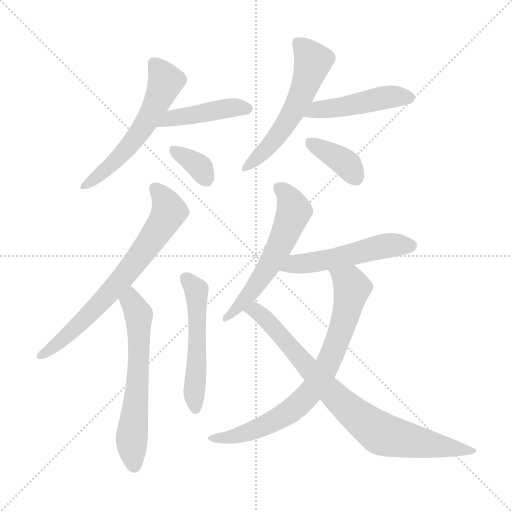
t = 0.00 s
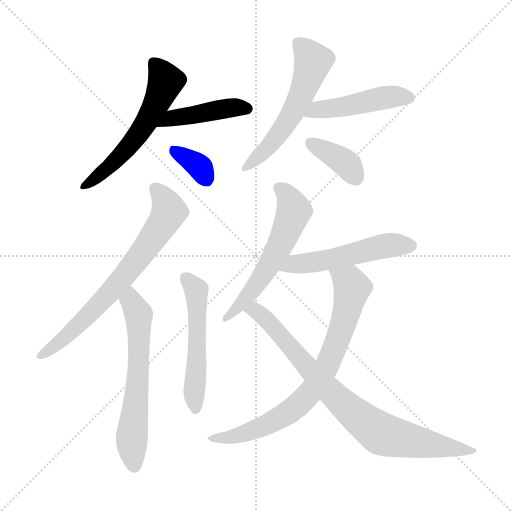
t = 1.83 s
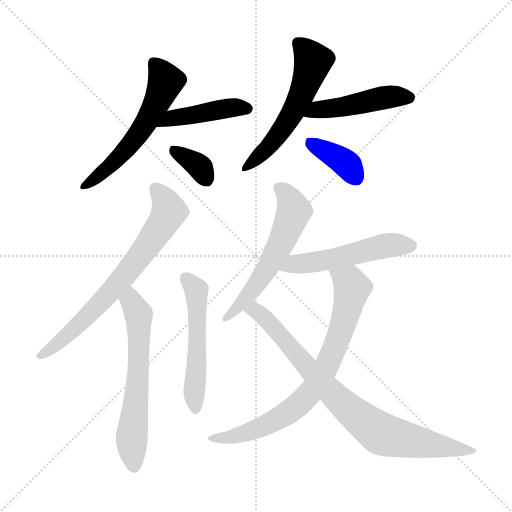
t = 3.66 s
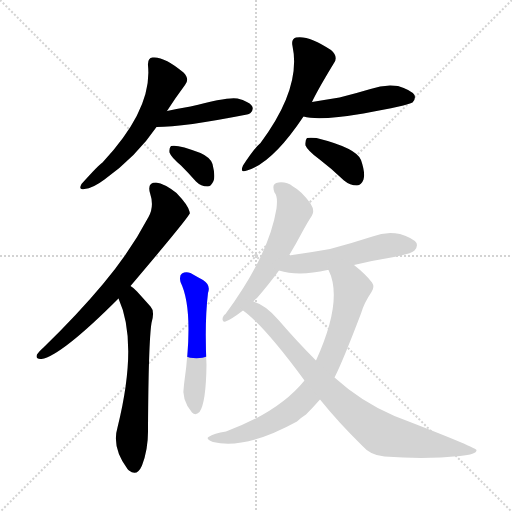
t = 5.48 s
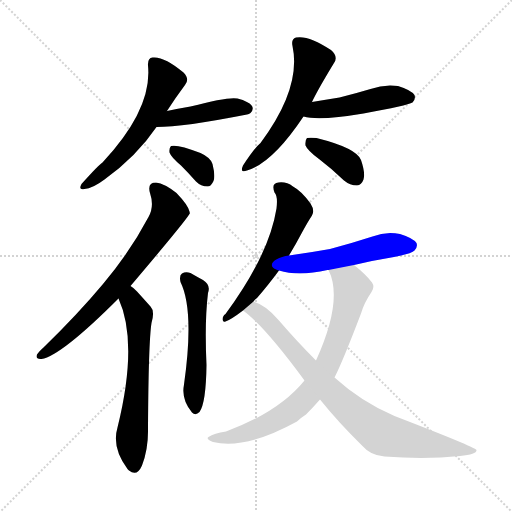
t = 7.31 s
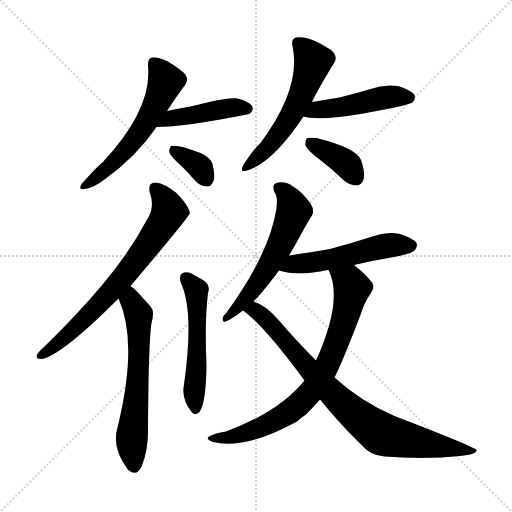
t = 9.14 s

The animated SVG that drew these frames (rendered in a browser with its animation timeline set to each time). Animation: 13 CSS @keyframes rules; one cycle of 9.14 s.

<svg version="1.1" viewBox="0 0 1024 1024" xmlns="http://www.w3.org/2000/svg">
  <g stroke="lightgray" stroke-dasharray="1,1" stroke-width="1" transform="scale(4, 4)">
    <line x1="0" y1="0" x2="256" y2="256"></line>
    <line x1="256" y1="0" x2="0" y2="256"></line>
    <line x1="128" y1="0" x2="128" y2="256"></line>
    <line x1="0" y1="128" x2="256" y2="128"></line>
  </g>
<g transform="scale(1, -1) translate(0, -900)">
   <style type="text/css">
    @keyframes keyframes0 {
      from {
       stroke: blue;
       stroke-dashoffset: 563;
       stroke-width: 128;
       }
       65% {
       animation-timing-function: step-end;
       stroke: blue;
       stroke-dashoffset: 0;
       stroke-width: 128;
       }
       to {
       stroke: black;
       stroke-width: 1024;
       }
       }
       #make-me-a-hanzi-animation-0 {
         animation: keyframes0 0.708171s both;
         animation-delay: 0.000000s;
         animation-timing-function: linear;
       }
    @keyframes keyframes1 {
      from {
       stroke: blue;
       stroke-dashoffset: 436;
       stroke-width: 128;
       }
       59% {
       animation-timing-function: step-end;
       stroke: blue;
       stroke-dashoffset: 0;
       stroke-width: 128;
       }
       to {
       stroke: black;
       stroke-width: 1024;
       }
       }
       #make-me-a-hanzi-animation-1 {
         animation: keyframes1 0.604818s both;
         animation-delay: 0.708171s;
         animation-timing-function: linear;
       }
    @keyframes keyframes2 {
      from {
       stroke: blue;
       stroke-dashoffset: 346;
       stroke-width: 128;
       }
       53% {
       animation-timing-function: step-end;
       stroke: blue;
       stroke-dashoffset: 0;
       stroke-width: 128;
       }
       to {
       stroke: black;
       stroke-width: 1024;
       }
       }
       #make-me-a-hanzi-animation-2 {
         animation: keyframes2 0.531576s both;
         animation-delay: 1.312988s;
         animation-timing-function: linear;
       }
    @keyframes keyframes3 {
      from {
       stroke: blue;
       stroke-dashoffset: 552;
       stroke-width: 128;
       }
       64% {
       animation-timing-function: step-end;
       stroke: blue;
       stroke-dashoffset: 0;
       stroke-width: 128;
       }
       to {
       stroke: black;
       stroke-width: 1024;
       }
       }
       #make-me-a-hanzi-animation-3 {
         animation: keyframes3 0.699219s both;
         animation-delay: 1.844564s;
         animation-timing-function: linear;
       }
    @keyframes keyframes4 {
      from {
       stroke: blue;
       stroke-dashoffset: 467;
       stroke-width: 128;
       }
       60% {
       animation-timing-function: step-end;
       stroke: blue;
       stroke-dashoffset: 0;
       stroke-width: 128;
       }
       to {
       stroke: black;
       stroke-width: 1024;
       }
       }
       #make-me-a-hanzi-animation-4 {
         animation: keyframes4 0.630046s both;
         animation-delay: 2.543783s;
         animation-timing-function: linear;
       }
    @keyframes keyframes5 {
      from {
       stroke: blue;
       stroke-dashoffset: 375;
       stroke-width: 128;
       }
       55% {
       animation-timing-function: step-end;
       stroke: blue;
       stroke-dashoffset: 0;
       stroke-width: 128;
       }
       to {
       stroke: black;
       stroke-width: 1024;
       }
       }
       #make-me-a-hanzi-animation-5 {
         animation: keyframes5 0.555176s both;
         animation-delay: 3.173828s;
         animation-timing-function: linear;
       }
    @keyframes keyframes6 {
      from {
       stroke: blue;
       stroke-dashoffset: 697;
       stroke-width: 128;
       }
       69% {
       animation-timing-function: step-end;
       stroke: blue;
       stroke-dashoffset: 0;
       stroke-width: 128;
       }
       to {
       stroke: black;
       stroke-width: 1024;
       }
       }
       #make-me-a-hanzi-animation-6 {
         animation: keyframes6 0.817220s both;
         animation-delay: 3.729004s;
         animation-timing-function: linear;
       }
    @keyframes keyframes7 {
      from {
       stroke: blue;
       stroke-dashoffset: 611;
       stroke-width: 128;
       }
       67% {
       animation-timing-function: step-end;
       stroke: blue;
       stroke-dashoffset: 0;
       stroke-width: 128;
       }
       to {
       stroke: black;
       stroke-width: 1024;
       }
       }
       #make-me-a-hanzi-animation-7 {
         animation: keyframes7 0.747233s both;
         animation-delay: 4.546224s;
         animation-timing-function: linear;
       }
    @keyframes keyframes8 {
      from {
       stroke: blue;
       stroke-dashoffset: 523;
       stroke-width: 128;
       }
       63% {
       animation-timing-function: step-end;
       stroke: blue;
       stroke-dashoffset: 0;
       stroke-width: 128;
       }
       to {
       stroke: black;
       stroke-width: 1024;
       }
       }
       #make-me-a-hanzi-animation-8 {
         animation: keyframes8 0.675618s both;
         animation-delay: 5.293457s;
         animation-timing-function: linear;
       }
    @keyframes keyframes9 {
      from {
       stroke: blue;
       stroke-dashoffset: 569;
       stroke-width: 128;
       }
       65% {
       animation-timing-function: step-end;
       stroke: blue;
       stroke-dashoffset: 0;
       stroke-width: 128;
       }
       to {
       stroke: black;
       stroke-width: 1024;
       }
       }
       #make-me-a-hanzi-animation-9 {
         animation: keyframes9 0.713053s both;
         animation-delay: 5.969076s;
         animation-timing-function: linear;
       }
    @keyframes keyframes10 {
      from {
       stroke: blue;
       stroke-dashoffset: 519;
       stroke-width: 128;
       }
       63% {
       animation-timing-function: step-end;
       stroke: blue;
       stroke-dashoffset: 0;
       stroke-width: 128;
       }
       to {
       stroke: black;
       stroke-width: 1024;
       }
       }
       #make-me-a-hanzi-animation-10 {
         animation: keyframes10 0.672363s both;
         animation-delay: 6.682129s;
         animation-timing-function: linear;
       }
    @keyframes keyframes11 {
      from {
       stroke: blue;
       stroke-dashoffset: 758;
       stroke-width: 128;
       }
       71% {
       animation-timing-function: step-end;
       stroke: blue;
       stroke-dashoffset: 0;
       stroke-width: 128;
       }
       to {
       stroke: black;
       stroke-width: 1024;
       }
       }
       #make-me-a-hanzi-animation-11 {
         animation: keyframes11 0.866862s both;
         animation-delay: 7.354492s;
         animation-timing-function: linear;
       }
    @keyframes keyframes12 {
      from {
       stroke: blue;
       stroke-dashoffset: 819;
       stroke-width: 128;
       }
       73% {
       animation-timing-function: step-end;
       stroke: blue;
       stroke-dashoffset: 0;
       stroke-width: 128;
       }
       to {
       stroke: black;
       stroke-width: 1024;
       }
       }
       #make-me-a-hanzi-animation-12 {
         animation: keyframes12 0.916504s both;
         animation-delay: 8.221354s;
         animation-timing-function: linear;
       }
</style>
<path d="M 334.0 678.0 Q 352.0 706.0 370.0 730.0 Q 380.0 742.0 367.0 755.0 Q 328.0 788.0 305.0 785.0 Q 295.0 784.0 296.0 769.0 Q 305.0 682.0 205.0 575.0 Q 199.0 572.0 163.0 532.0 Q 156.0 519.0 169.0 522.0 Q 185.0 523.0 209.0 541.0 Q 273.0 587.0 313.0 646.0 L 334.0 678.0 Z" fill="lightgray"></path> 
<path d="M 313.0 646.0 Q 367.0 646.0 494.0 671.0 Q 498.0 672.0 501.0 674.0 Q 508.0 681.0 504.0 688.0 Q 498.0 697.0 475.0 703.0 Q 457.0 707.0 381.0 687.0 Q 357.0 683.0 334.0 678.0 C 305.0 672.0 283.0 646.0 313.0 646.0 Z" fill="lightgray"></path> 
<path d="M 362.0 569.0 Q 377.0 554.0 392.0 537.0 Q 402.0 527.0 415.0 527.0 Q 422.0 527.0 427.0 538.0 Q 431.0 548.0 425.0 572.0 Q 421.0 585.0 401.0 594.0 Q 355.0 612.0 342.0 608.0 Q 338.0 604.0 339.0 595.0 Q 342.0 586.0 362.0 569.0 Z" fill="lightgray"></path> 
<path d="M 624.0 696.0 Q 634.0 718.0 668.0 774.0 Q 677.0 787.0 662.0 800.0 Q 617.0 830.0 592.0 825.0 Q 582.0 822.0 585.0 808.0 Q 603.0 724.0 521.0 614.0 Q 509.0 604.0 486.0 569.0 Q 479.0 553.0 494.0 559.0 Q 545.0 574.0 607.0 667.0 L 624.0 696.0 Z" fill="lightgray"></path> 
<path d="M 607.0 667.0 Q 638.0 658.0 727.0 673.0 Q 815.0 689.0 825.0 695.0 Q 832.0 702.0 829.0 710.0 Q 822.0 720.0 796.0 728.0 Q 768.0 732.0 741.0 722.0 Q 711.0 713.0 679.0 705.0 Q 654.0 701.0 624.0 696.0 C 594.0 691.0 578.0 674.0 607.0 667.0 Z" fill="lightgray"></path> 
<path d="M 638.0 582.0 Q 663.0 563.0 688.0 539.0 Q 700.0 529.0 714.0 529.0 Q 723.0 530.0 727.0 541.0 Q 731.0 554.0 722.0 580.0 Q 713.0 604.0 633.0 624.0 Q 620.0 625.0 614.0 624.0 Q 610.0 620.0 611.0 609.0 Q 615.0 599.0 638.0 582.0 Z" fill="lightgray"></path> 
<path d="M 261.0 328.0 Q 378.0 466.0 380.0 474.0 Q 379.0 475.0 379.0 477.0 Q 376.0 490.0 353.0 514.0 Q 329.0 533.0 312.0 535.0 Q 294.0 535.0 300.0 514.0 Q 309.0 487.0 297.0 466.0 Q 260.0 396.0 206.0 332.0 Q 155.0 271.0 87.0 205.0 Q 77.0 196.0 74.0 191.0 Q 70.0 181.0 83.0 182.0 Q 122.0 188.0 237.0 303.0 L 261.0 328.0 Z" fill="lightgray"></path> 
<path d="M 237.0 303.0 Q 277.0 215.0 235.0 45.0 Q 223.0 5.0 255.0 -38.0 Q 256.0 -39.0 258.0 -41.0 Q 274.0 -54.0 284.0 -31.0 Q 297.0 3.0 296.0 44.0 Q 297.0 216.0 303.0 254.0 Q 310.0 278.0 301.0 287.0 Q 285.0 305.0 274.0 317.0 Q 268.0 324.0 261.0 328.0 C 237.0 346.0 226.0 331.0 237.0 303.0 Z" fill="lightgray"></path> 
<path d="M 361.0 336.0 Q 389.0 279.0 368.0 131.0 Q 362.0 101.0 384.0 75.0 Q 391.0 68.0 399.0 76.0 Q 412.0 94.0 413.0 170.0 Q 409.0 257.0 416.0 314.0 Q 422.0 330.0 406.0 340.0 Q 393.0 347.0 381.0 354.0 Q 371.0 357.0 364.0 353.0 Q 358.0 349.0 361.0 336.0 Z" fill="lightgray"></path> 
<path d="M 578.0 389.0 Q 593.0 414.0 604.0 435.0 Q 616.0 457.0 624.0 469.0 Q 630.0 479.0 621.0 493.0 Q 603.0 518.0 586.0 527.0 Q 573.0 537.0 557.0 535.0 Q 542.0 534.0 549.0 515.0 Q 556.0 508.0 553.0 483.0 Q 538.0 390.0 451.0 272.0 Q 445.0 268.0 445.0 261.0 Q 446.0 255.0 451.0 257.0 Q 461.0 260.0 486.0 279.0 L 507.0 297.0 Q 510.0 301.0 514.0 304.0 Q 535.0 328.0 558.0 359.0 L 578.0 389.0 Z" fill="lightgray"></path> 
<path d="M 708.0 370.0 Q 745.0 379.0 788.0 386.0 Q 824.0 393.0 829.0 399.0 Q 836.0 406.0 833.0 414.0 Q 826.0 424.0 800.0 432.0 Q 772.0 438.0 745.0 427.0 Q 705.0 414.0 660.0 402.0 Q 621.0 395.0 578.0 389.0 C 548.0 385.0 529.0 367.0 558.0 359.0 Q 597.0 347.0 655.0 360.0 L 657.0 360.0 L 708.0 370.0 Z" fill="lightgray"></path> 
<path d="M 609.0 139.0 Q 558.0 76.0 452.0 37.0 Q 428.0 34.0 417.0 26.0 Q 411.0 22.0 426.0 16.0 Q 490.0 0.0 594.0 57.0 Q 601.0 64.0 612.0 71.0 Q 625.0 84.0 640.0 101.0 L 669.0 145.0 Q 685.0 176.0 722.0 273.0 Q 728.0 294.0 743.0 316.0 Q 750.0 326.0 744.0 335.0 Q 732.0 351.0 708.0 370.0 C 685.0 389.0 646.0 388.0 657.0 360.0 Q 687.0 300.0 632.0 179.0 L 609.0 139.0 Z" fill="lightgray"></path> 
<path d="M 486.0 279.0 Q 528.0 249.0 609.0 139.0 L 640.0 101.0 Q 677.0 55.0 725.0 8.0 Q 741.0 -11.0 769.0 -13.0 Q 851.0 -19.0 920.0 -12.0 Q 954.0 -9.0 953.0 0.0 Q 950.0 6.0 789.0 68.0 Q 723.0 96.0 669.0 145.0 L 632.0 179.0 Q 595.0 216.0 557.0 260.0 Q 532.0 290.0 507.0 297.0 C 479.0 309.0 463.0 298.0 486.0 279.0 Z" fill="lightgray"></path> 
      <clipPath id="make-me-a-hanzi-clip-0">
      <path d="M 334.0 678.0 Q 352.0 706.0 370.0 730.0 Q 380.0 742.0 367.0 755.0 Q 328.0 788.0 305.0 785.0 Q 295.0 784.0 296.0 769.0 Q 305.0 682.0 205.0 575.0 Q 199.0 572.0 163.0 532.0 Q 156.0 519.0 169.0 522.0 Q 185.0 523.0 209.0 541.0 Q 273.0 587.0 313.0 646.0 L 334.0 678.0 Z" fill="lightgray"></path>
      </clipPath>
      <path clip-path="url(#make-me-a-hanzi-clip-0)" d="M 307.0 773.0 L 331.0 738.0 L 303.0 674.0 L 259.0 608.0 L 219.0 566.0 L 173.0 531.0 " fill="none" id="make-me-a-hanzi-animation-0" stroke-dasharray="435 870" stroke-linecap="round"></path>

      <clipPath id="make-me-a-hanzi-clip-1">
      <path d="M 313.0 646.0 Q 367.0 646.0 494.0 671.0 Q 498.0 672.0 501.0 674.0 Q 508.0 681.0 504.0 688.0 Q 498.0 697.0 475.0 703.0 Q 457.0 707.0 381.0 687.0 Q 357.0 683.0 334.0 678.0 C 305.0 672.0 283.0 646.0 313.0 646.0 Z" fill="lightgray"></path>
      </clipPath>
      <path clip-path="url(#make-me-a-hanzi-clip-1)" d="M 318.0 651.0 L 343.0 664.0 L 397.0 674.0 L 470.0 685.0 L 493.0 683.0 " fill="none" id="make-me-a-hanzi-animation-1" stroke-dasharray="308 616" stroke-linecap="round"></path>

      <clipPath id="make-me-a-hanzi-clip-2">
      <path d="M 362.0 569.0 Q 377.0 554.0 392.0 537.0 Q 402.0 527.0 415.0 527.0 Q 422.0 527.0 427.0 538.0 Q 431.0 548.0 425.0 572.0 Q 421.0 585.0 401.0 594.0 Q 355.0 612.0 342.0 608.0 Q 338.0 604.0 339.0 595.0 Q 342.0 586.0 362.0 569.0 Z" fill="lightgray"></path>
      </clipPath>
      <path clip-path="url(#make-me-a-hanzi-clip-2)" d="M 347.0 600.0 L 395.0 570.0 L 413.0 542.0 " fill="none" id="make-me-a-hanzi-animation-2" stroke-dasharray="218 436" stroke-linecap="round"></path>

      <clipPath id="make-me-a-hanzi-clip-3">
      <path d="M 624.0 696.0 Q 634.0 718.0 668.0 774.0 Q 677.0 787.0 662.0 800.0 Q 617.0 830.0 592.0 825.0 Q 582.0 822.0 585.0 808.0 Q 603.0 724.0 521.0 614.0 Q 509.0 604.0 486.0 569.0 Q 479.0 553.0 494.0 559.0 Q 545.0 574.0 607.0 667.0 L 624.0 696.0 Z" fill="lightgray"></path>
      </clipPath>
      <path clip-path="url(#make-me-a-hanzi-clip-3)" d="M 596.0 813.0 L 626.0 778.0 L 600.0 704.0 L 552.0 624.0 L 496.0 569.0 " fill="none" id="make-me-a-hanzi-animation-3" stroke-dasharray="424 848" stroke-linecap="round"></path>

      <clipPath id="make-me-a-hanzi-clip-4">
      <path d="M 607.0 667.0 Q 638.0 658.0 727.0 673.0 Q 815.0 689.0 825.0 695.0 Q 832.0 702.0 829.0 710.0 Q 822.0 720.0 796.0 728.0 Q 768.0 732.0 741.0 722.0 Q 711.0 713.0 679.0 705.0 Q 654.0 701.0 624.0 696.0 C 594.0 691.0 578.0 674.0 607.0 667.0 Z" fill="lightgray"></path>
      </clipPath>
      <path clip-path="url(#make-me-a-hanzi-clip-4)" d="M 612.0 670.0 L 633.0 679.0 L 735.0 695.0 L 765.0 705.0 L 818.0 705.0 " fill="none" id="make-me-a-hanzi-animation-4" stroke-dasharray="339 678" stroke-linecap="round"></path>

      <clipPath id="make-me-a-hanzi-clip-5">
      <path d="M 638.0 582.0 Q 663.0 563.0 688.0 539.0 Q 700.0 529.0 714.0 529.0 Q 723.0 530.0 727.0 541.0 Q 731.0 554.0 722.0 580.0 Q 713.0 604.0 633.0 624.0 Q 620.0 625.0 614.0 624.0 Q 610.0 620.0 611.0 609.0 Q 615.0 599.0 638.0 582.0 Z" fill="lightgray"></path>
      </clipPath>
      <path clip-path="url(#make-me-a-hanzi-clip-5)" d="M 618.0 615.0 L 683.0 580.0 L 712.0 545.0 " fill="none" id="make-me-a-hanzi-animation-5" stroke-dasharray="247 494" stroke-linecap="round"></path>

      <clipPath id="make-me-a-hanzi-clip-6">
      <path d="M 261.0 328.0 Q 378.0 466.0 380.0 474.0 Q 379.0 475.0 379.0 477.0 Q 376.0 490.0 353.0 514.0 Q 329.0 533.0 312.0 535.0 Q 294.0 535.0 300.0 514.0 Q 309.0 487.0 297.0 466.0 Q 260.0 396.0 206.0 332.0 Q 155.0 271.0 87.0 205.0 Q 77.0 196.0 74.0 191.0 Q 70.0 181.0 83.0 182.0 Q 122.0 188.0 237.0 303.0 L 261.0 328.0 Z" fill="lightgray"></path>
      </clipPath>
      <path clip-path="url(#make-me-a-hanzi-clip-6)" d="M 311.0 522.0 L 331.0 496.0 L 338.0 476.0 L 311.0 431.0 L 255.0 352.0 L 215.0 308.0 L 122.0 218.0 L 82.0 190.0 " fill="none" id="make-me-a-hanzi-animation-6" stroke-dasharray="569 1138" stroke-linecap="round"></path>

      <clipPath id="make-me-a-hanzi-clip-7">
      <path d="M 237.0 303.0 Q 277.0 215.0 235.0 45.0 Q 223.0 5.0 255.0 -38.0 Q 256.0 -39.0 258.0 -41.0 Q 274.0 -54.0 284.0 -31.0 Q 297.0 3.0 296.0 44.0 Q 297.0 216.0 303.0 254.0 Q 310.0 278.0 301.0 287.0 Q 285.0 305.0 274.0 317.0 Q 268.0 324.0 261.0 328.0 C 237.0 346.0 226.0 331.0 237.0 303.0 Z" fill="lightgray"></path>
      </clipPath>
      <path clip-path="url(#make-me-a-hanzi-clip-7)" d="M 261.0 320.0 L 262.0 298.0 L 278.0 267.0 L 275.0 122.0 L 263.0 16.0 L 269.0 -30.0 " fill="none" id="make-me-a-hanzi-animation-7" stroke-dasharray="483 966" stroke-linecap="round"></path>

      <clipPath id="make-me-a-hanzi-clip-8">
      <path d="M 361.0 336.0 Q 389.0 279.0 368.0 131.0 Q 362.0 101.0 384.0 75.0 Q 391.0 68.0 399.0 76.0 Q 412.0 94.0 413.0 170.0 Q 409.0 257.0 416.0 314.0 Q 422.0 330.0 406.0 340.0 Q 393.0 347.0 381.0 354.0 Q 371.0 357.0 364.0 353.0 Q 358.0 349.0 361.0 336.0 Z" fill="lightgray"></path>
      </clipPath>
      <path clip-path="url(#make-me-a-hanzi-clip-8)" d="M 371.0 345.0 L 389.0 325.0 L 394.0 298.0 L 391.0 85.0 " fill="none" id="make-me-a-hanzi-animation-8" stroke-dasharray="395 790" stroke-linecap="round"></path>

      <clipPath id="make-me-a-hanzi-clip-9">
      <path d="M 578.0 389.0 Q 593.0 414.0 604.0 435.0 Q 616.0 457.0 624.0 469.0 Q 630.0 479.0 621.0 493.0 Q 603.0 518.0 586.0 527.0 Q 573.0 537.0 557.0 535.0 Q 542.0 534.0 549.0 515.0 Q 556.0 508.0 553.0 483.0 Q 538.0 390.0 451.0 272.0 Q 445.0 268.0 445.0 261.0 Q 446.0 255.0 451.0 257.0 Q 461.0 260.0 486.0 279.0 L 507.0 297.0 Q 510.0 301.0 514.0 304.0 Q 535.0 328.0 558.0 359.0 L 578.0 389.0 Z" fill="lightgray"></path>
      </clipPath>
      <path clip-path="url(#make-me-a-hanzi-clip-9)" d="M 557.0 523.0 L 571.0 515.0 L 588.0 478.0 L 575.0 443.0 L 529.0 353.0 L 473.0 281.0 L 452.0 265.0 " fill="none" id="make-me-a-hanzi-animation-9" stroke-dasharray="441 882" stroke-linecap="round"></path>

      <clipPath id="make-me-a-hanzi-clip-10">
      <path d="M 708.0 370.0 Q 745.0 379.0 788.0 386.0 Q 824.0 393.0 829.0 399.0 Q 836.0 406.0 833.0 414.0 Q 826.0 424.0 800.0 432.0 Q 772.0 438.0 745.0 427.0 Q 705.0 414.0 660.0 402.0 Q 621.0 395.0 578.0 389.0 C 548.0 385.0 529.0 367.0 558.0 359.0 Q 597.0 347.0 655.0 360.0 L 657.0 360.0 L 708.0 370.0 Z" fill="lightgray"></path>
      </clipPath>
      <path clip-path="url(#make-me-a-hanzi-clip-10)" d="M 565.0 362.0 L 589.0 372.0 L 643.0 378.0 L 769.0 409.0 L 822.0 409.0 " fill="none" id="make-me-a-hanzi-animation-10" stroke-dasharray="391 782" stroke-linecap="round"></path>

      <clipPath id="make-me-a-hanzi-clip-11">
      <path d="M 609.0 139.0 Q 558.0 76.0 452.0 37.0 Q 428.0 34.0 417.0 26.0 Q 411.0 22.0 426.0 16.0 Q 490.0 0.0 594.0 57.0 Q 601.0 64.0 612.0 71.0 Q 625.0 84.0 640.0 101.0 L 669.0 145.0 Q 685.0 176.0 722.0 273.0 Q 728.0 294.0 743.0 316.0 Q 750.0 326.0 744.0 335.0 Q 732.0 351.0 708.0 370.0 C 685.0 389.0 646.0 388.0 657.0 360.0 Q 687.0 300.0 632.0 179.0 L 609.0 139.0 Z" fill="lightgray"></path>
      </clipPath>
      <path clip-path="url(#make-me-a-hanzi-clip-11)" d="M 664.0 357.0 L 695.0 337.0 L 703.0 322.0 L 687.0 252.0 L 663.0 189.0 L 618.0 111.0 L 574.0 72.0 L 525.0 46.0 L 457.0 24.0 L 424.0 23.0 " fill="none" id="make-me-a-hanzi-animation-11" stroke-dasharray="630 1260" stroke-linecap="round"></path>

      <clipPath id="make-me-a-hanzi-clip-12">
      <path d="M 486.0 279.0 Q 528.0 249.0 609.0 139.0 L 640.0 101.0 Q 677.0 55.0 725.0 8.0 Q 741.0 -11.0 769.0 -13.0 Q 851.0 -19.0 920.0 -12.0 Q 954.0 -9.0 953.0 0.0 Q 950.0 6.0 789.0 68.0 Q 723.0 96.0 669.0 145.0 L 632.0 179.0 Q 595.0 216.0 557.0 260.0 Q 532.0 290.0 507.0 297.0 C 479.0 309.0 463.0 298.0 486.0 279.0 Z" fill="lightgray"></path>
      </clipPath>
      <path clip-path="url(#make-me-a-hanzi-clip-12)" d="M 493.0 281.0 L 510.0 280.0 L 539.0 256.0 L 665.0 112.0 L 759.0 34.0 L 825.0 17.0 L 950.0 -2.0 " fill="none" id="make-me-a-hanzi-animation-12" stroke-dasharray="691 1382" stroke-linecap="round"></path>

</g>
</svg>
